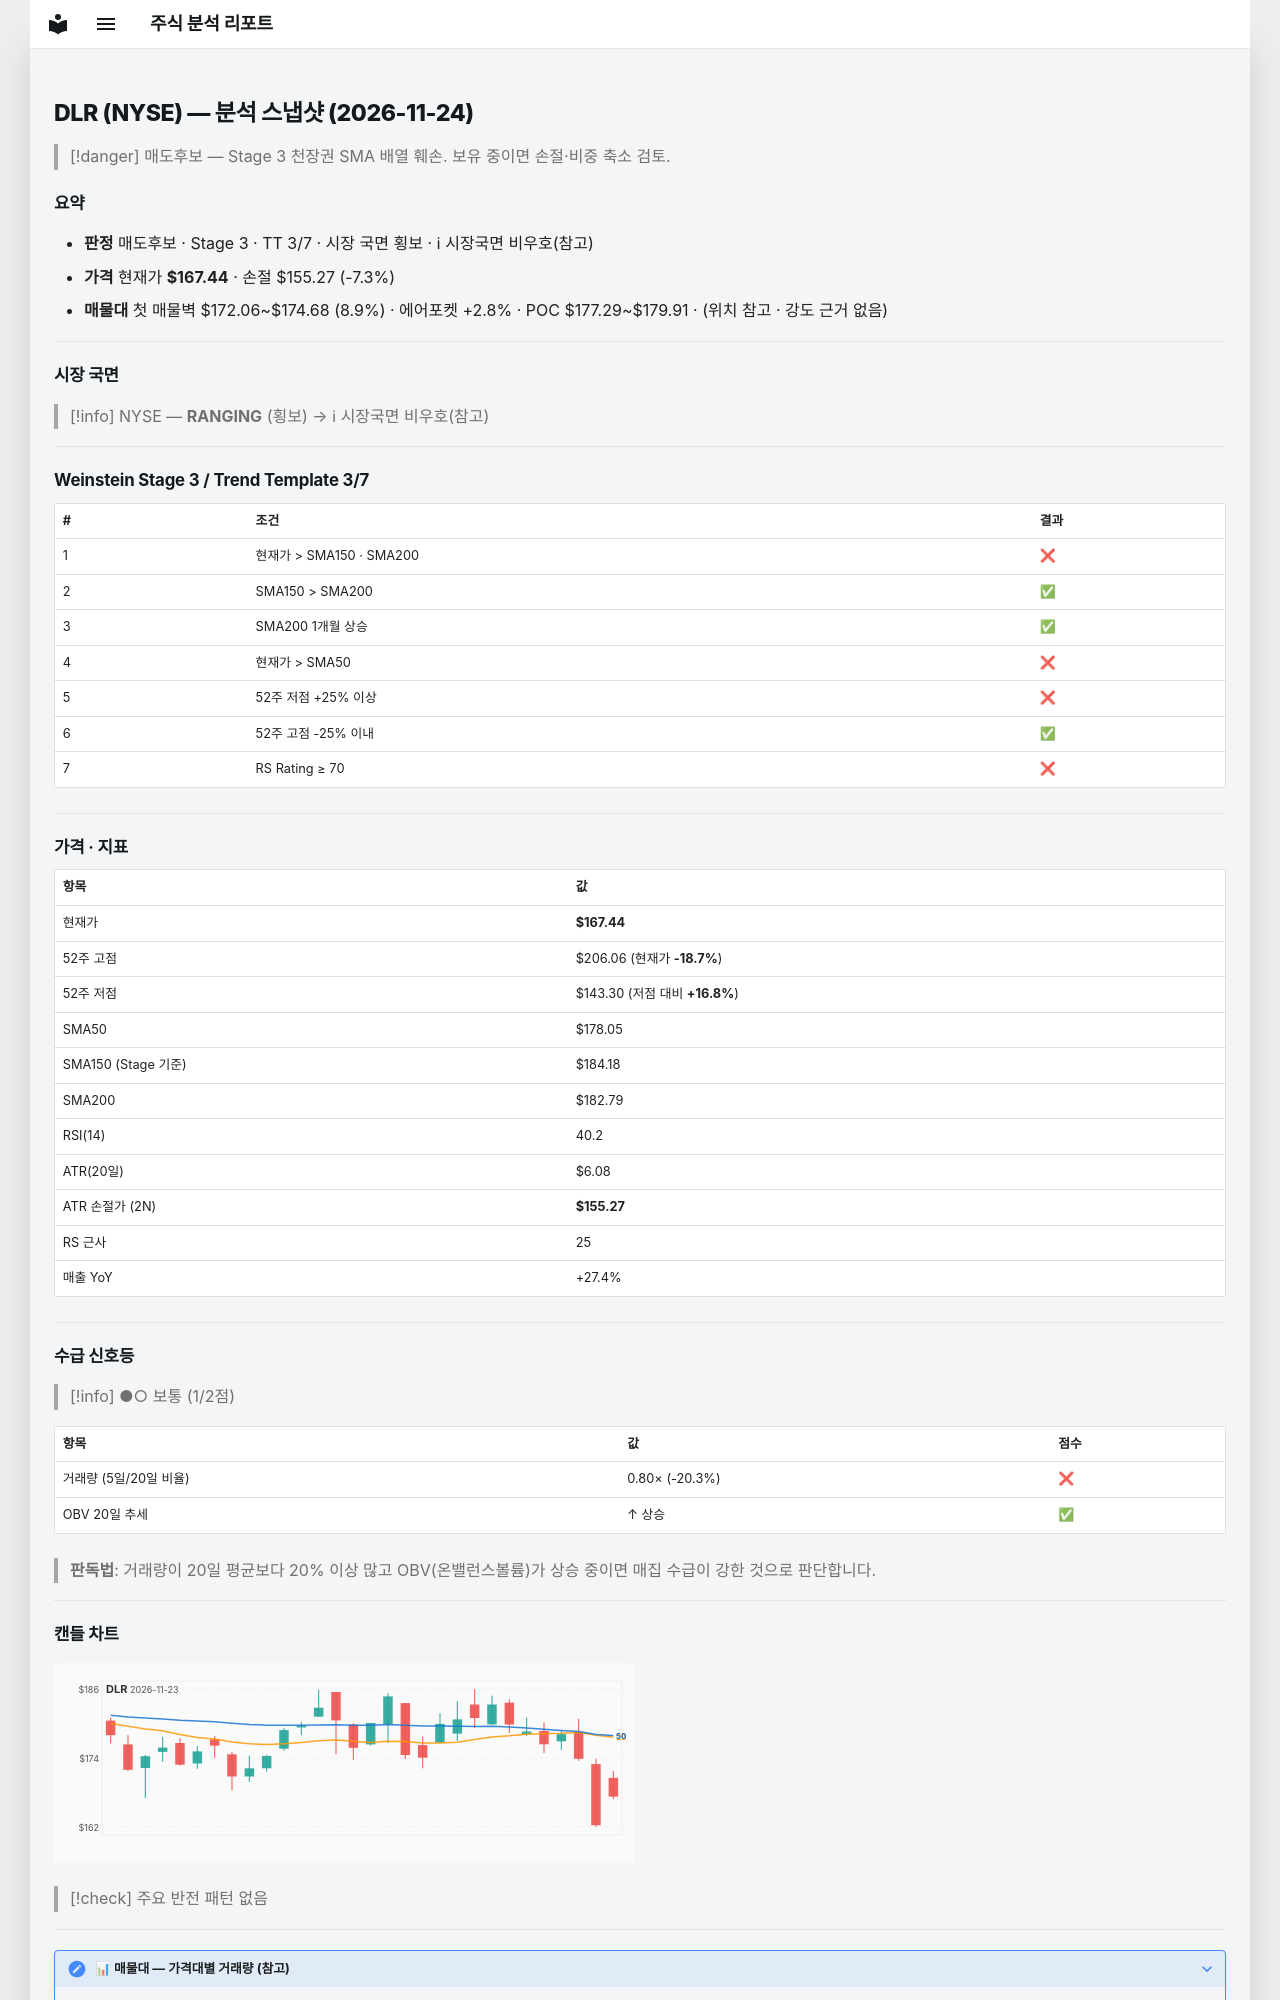

repository: soloandco/stock-reports · page: snapshots/DLR-2026-11-24/index.html · generator: mkdocs

---
type: analysis-snapshot
title: DLR 분석 스냅샷
ticker: DLR
market: NYSE
created: 2026-11-24
updated: 2026-11-24
bar-date: 2026-11-23
verdict: 매도후보
real-rr: 3.17
sma50-gap-pct: -6.0
weekly-position: 저항대아래
weekly-overhead-price: 206.06
weekly-overhead-pct: 23.1
stage: 3
trend-template-score: 3
tt-max: 7
ma-set: sma-50-150-200
price: 167.44000244140625
stop-price: 155.27330067646733
market-regime: RANGING
supply-demand-score: 1/2
supply-demand-label: 보통
status: tracking
tags:
  - stock-agent
  - watchlist
  - DLR
  - analysis
related:
  - "[[analysis-template]]"
---

# DLR (NYSE) — 분석 스냅샷 (2026-11-24)

> [!danger] 매도후보 — Stage 3 천장권
> SMA 배열 훼손. 보유 중이면 손절·비중 축소 검토.

## 요약

- **판정** 매도후보 · Stage 3 · TT 3/7 · 시장 국면 횡보 · ℹ 시장국면 비우호(참고)
- **가격** 현재가 **$167.44** · 손절 $155.27 (-7.3%)
- **매물대** 첫 매물벽 $172.06~$174.68 (8.9%) · 에어포켓 +2.8% · POC $177.29~$179.91 · (위치 참고 · 강도 근거 없음)

---

## 시장 국면

> [!info] NYSE — **RANGING** (횡보) → ℹ 시장국면 비우호(참고)

---

## Weinstein Stage 3 / Trend Template 3/7

| # | 조건 | 결과 |
|---|------|------|
| 1 | 현재가 > SMA150 · SMA200 | ❌ |
| 2 | SMA150 > SMA200 | ✅ |
| 3 | SMA200 1개월 상승 | ✅ |
| 4 | 현재가 > SMA50 | ❌ |
| 5 | 52주 저점 +25% 이상 | ❌ |
| 6 | 52주 고점 -25% 이내 | ✅ |
| 7 | RS Rating ≥ 70 | ❌ |

---

## 가격 · 지표

| 항목 | 값 |
|------|---|
| 현재가 | **$167.44** |
| 52주 고점 | $206.06 (현재가 **-18.7%**) |
| 52주 저점 | $143.30 (저점 대비 **+16.8%**) |
| SMA50 | $178.05 |
| SMA150 (Stage 기준) | $184.18 |
| SMA200 | $182.79 |
| RSI(14) | 40.2 |
| ATR(20일) | $6.08 |
| ATR 손절가 (2N) | **$155.27** |
| RS 근사 | 25 |
| 매출 YoY | +27.4% |

---
## 수급 신호등

> [!info] ●○ 보통 (1/2점)

| 항목 | 값 | 점수 |
|------|------|------|
| 거래량 (5일/20일 비율) | 0.80× (-20.3%) | ❌ |
| OBV 20일 추세 | ↑ 상승 | ✅ |

> **판독법**: 거래량이 20일 평균보다 20% 이상 많고 OBV(온밸런스볼륨)가 상승 중이면 매집 수급이 강한 것으로 판단합니다.

---
